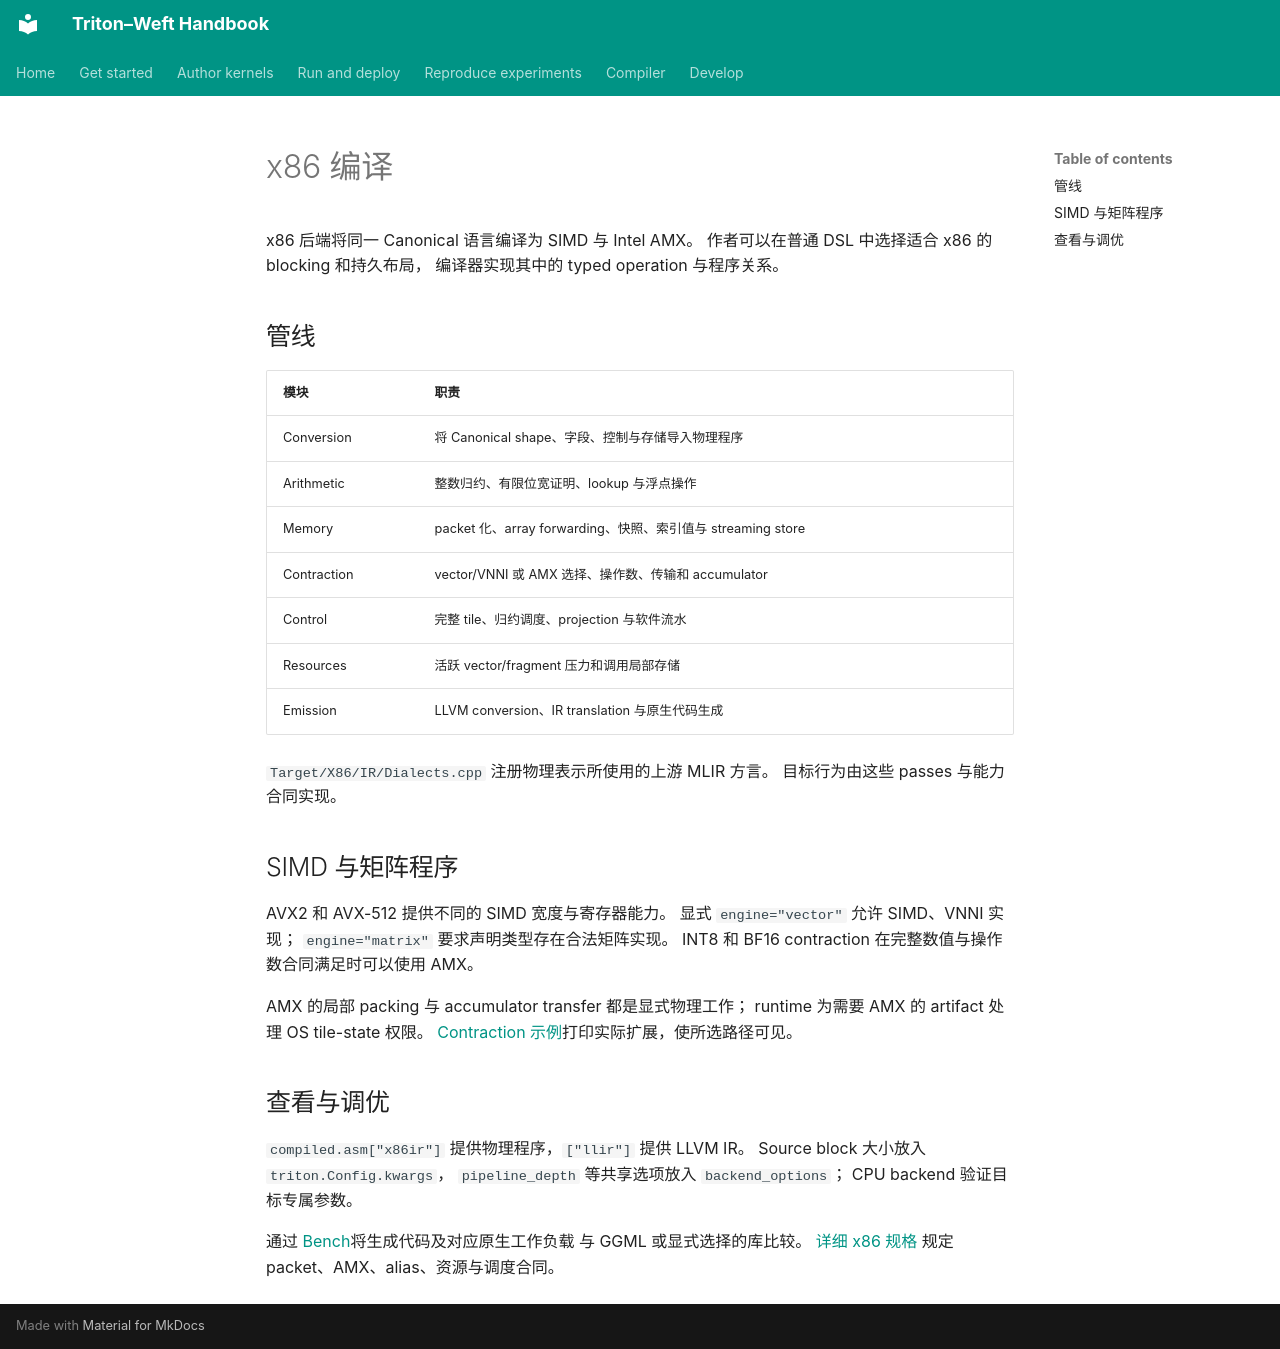

repository: Tianchen-ai/triton-weft · page: compiler/x86.zh/index.html · generator: mkdocs

# x86 编译

x86 后端将同一 Canonical 语言编译为 SIMD 与 Intel AMX。
作者可以在普通 DSL 中选择适合 x86 的 blocking 和持久布局，
编译器实现其中的 typed operation 与程序关系。

## 管线

| 模块 | 职责 |
|---|---|
| Conversion | 将 Canonical shape、字段、控制与存储导入物理程序 |
| Arithmetic | 整数归约、有限位宽证明、lookup 与浮点操作 |
| Memory | packet 化、array forwarding、快照、索引值与 streaming store |
| Contraction | vector/VNNI 或 AMX 选择、操作数、传输和 accumulator |
| Control | 完整 tile、归约调度、projection 与软件流水 |
| Resources | 活跃 vector/fragment 压力和调用局部存储 |
| Emission | LLVM conversion、IR translation 与原生代码生成 |

`Target/X86/IR/Dialects.cpp` 注册物理表示所使用的上游 MLIR 方言。
目标行为由这些 passes 与能力合同实现。

## SIMD 与矩阵程序

AVX2 和 AVX-512 提供不同的 SIMD 宽度与寄存器能力。
显式 `engine="vector"` 允许 SIMD、VNNI 实现；
`engine="matrix"` 要求声明类型存在合法矩阵实现。
INT8 和 BF16 contraction 在完整数值与操作数合同满足时可以使用 AMX。

AMX 的局部 packing 与 accumulator transfer 都是显式物理工作；
runtime 为需要 AMX 的 artifact 处理 OS tile-state 权限。
[Contraction 示例](../getting-started/examples.md)打印实际扩展，使所选路径可见。

## 查看与调优

`compiled.asm["x86ir"]` 提供物理程序，`["llir"]` 提供 LLVM IR。
Source block 大小放入 `triton.Config.kwargs`，
`pipeline_depth` 等共享选项放入 `backend_options`；
CPU backend 验证目标专属参数。

通过 [Bench](../experiments/reproduce.md)将生成代码及对应原生工作负载
与 GGML 或显式选择的库比较。
[详细 x86 规格](https://github.com/Tianchen-ai/triton-weft/blob/main/docs/specification/compiler/x86.md)
规定 packet、AMX、alias、资源与调度合同。
